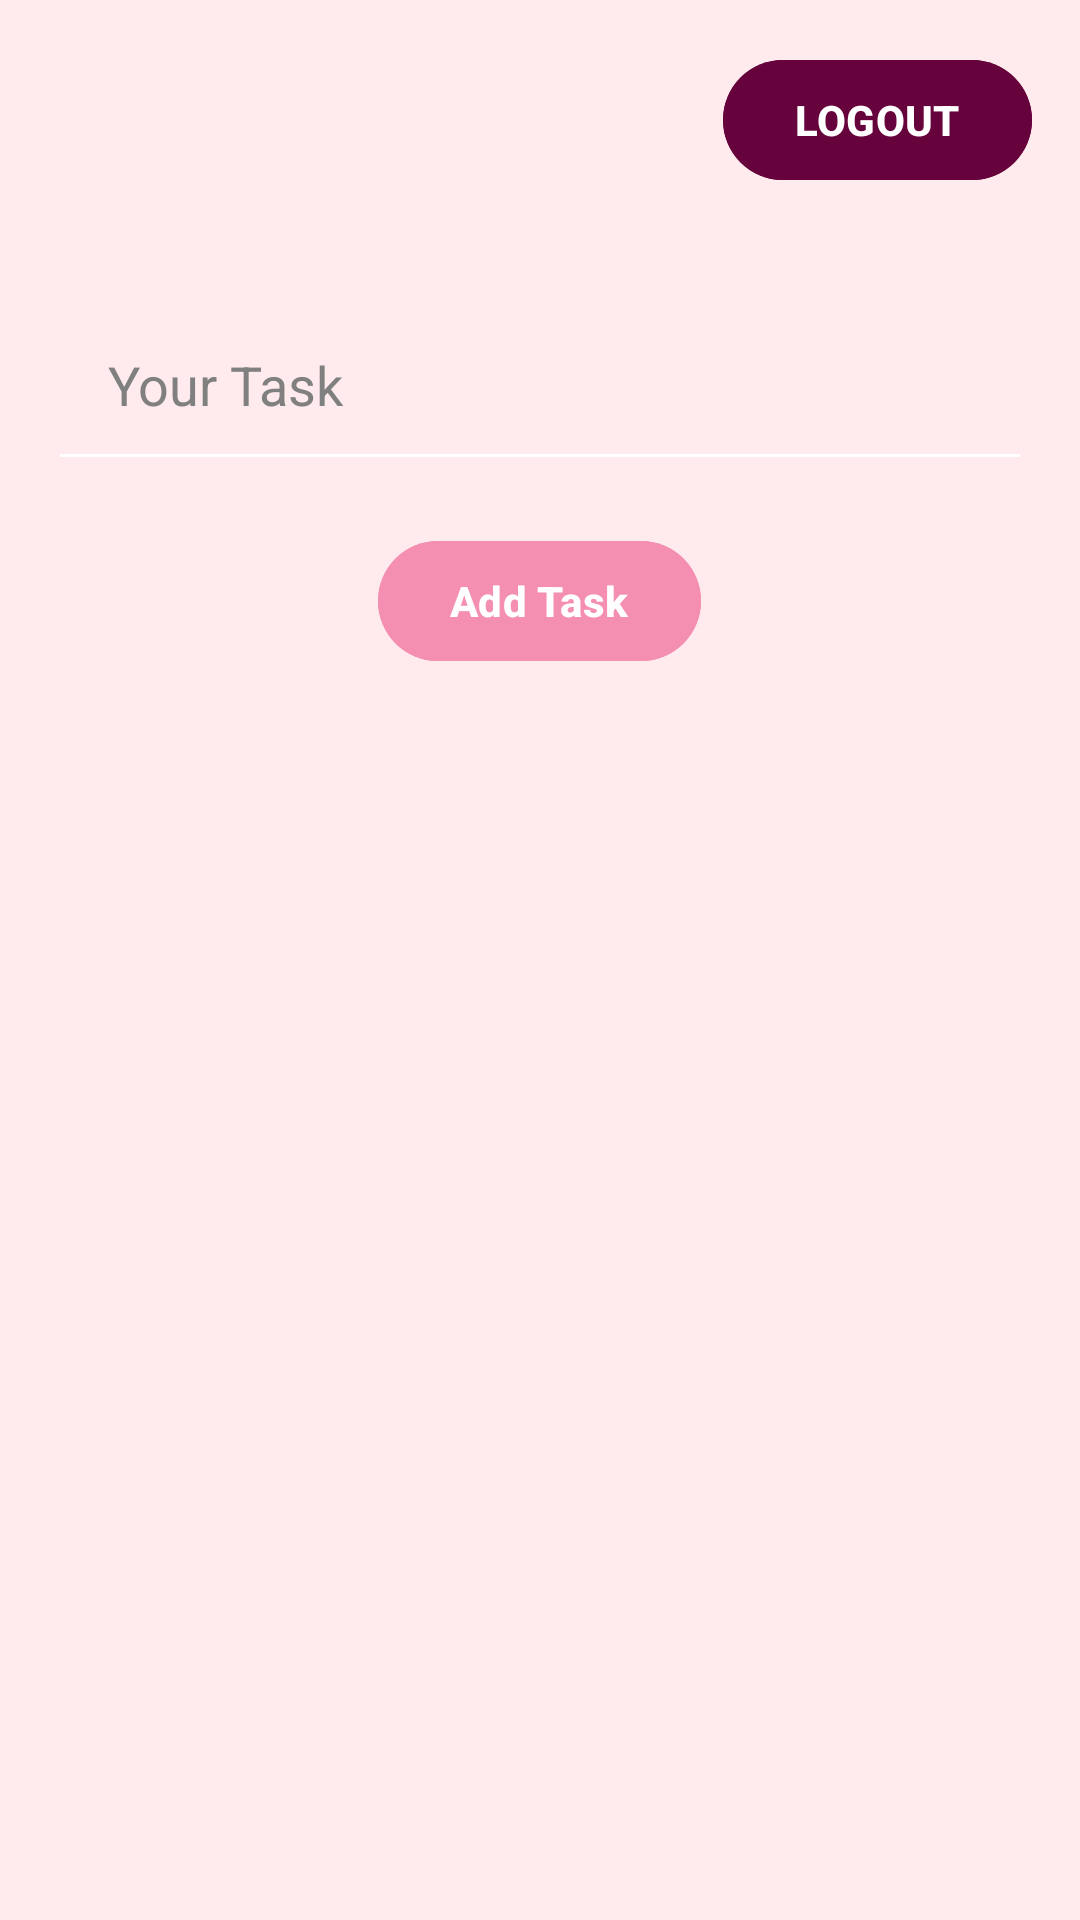

Produce the Android XML layout that renders to this screen, including the resource entries it uses.
<!-- AndroidManifest.xml: activity theme Theme.Material3.Light.NoActionBar -->
<!-- res/layout/activity_main.xml -->
<?xml version="1.0" encoding="utf-8"?>
<LinearLayout xmlns:android="http://schemas.android.com/apk/res/android"
    xmlns:app="http://schemas.android.com/apk/res-auto"
    xmlns:tools="http://schemas.android.com/tools"
    android:id="@+id/main"
    android:layout_width="match_parent"
    android:layout_height="match_parent"
    android:orientation="vertical"
    android:gravity="center"
    android:background="#FFEBEE"
    tools:context=".MainActivity">

    <Button
        android:id="@+id/logoutButton"
        android:layout_width="wrap_content"
        android:layout_height="wrap_content"
        android:text="@string/logout"
        android:layout_gravity="end"
        android:layout_margin="16dp"
        android:backgroundTint="#66023c"
        android:textColor="#FFFFFF"
        android:textStyle="bold"/>

    <LinearLayout
        android:id="@+id/taskLayout"
        android:layout_width="match_parent"
        android:layout_height="match_parent"
        android:orientation="vertical"
        android:padding="16dp"
        android:layout_gravity="center">

        <EditText
            android:id="@+id/taskInput"
            android:layout_width="match_parent"
            android:layout_height="wrap_content"
            android:hint="Your Task"
            android:padding="20dp"
            android:backgroundTint="#FFFFFF"
            android:textColor="#000000"
            android:textColorHint="#808080"
            android:layout_marginBottom="16dp"/>

        <Button
            android:id="@+id/addTaskButton"
            android:layout_width="wrap_content"
            android:layout_height="wrap_content"
            android:text="Add Task"
            android:layout_gravity="center"
            android:backgroundTint="#F48FB1"
            android:textColor="#FFFFFF"
            android:textStyle="bold"/>

        <ListView
            android:id="@+id/taskListView"
            android:layout_width="match_parent"
            android:layout_height="wrap_content"
            android:dividerHeight="8dp"
            android:layout_marginTop="16dp"/>
    </LinearLayout>
</LinearLayout>
<!-- resources referenced by this layout -->
<resources>
  <string name="logout">LOGOUT</string>
</resources>
